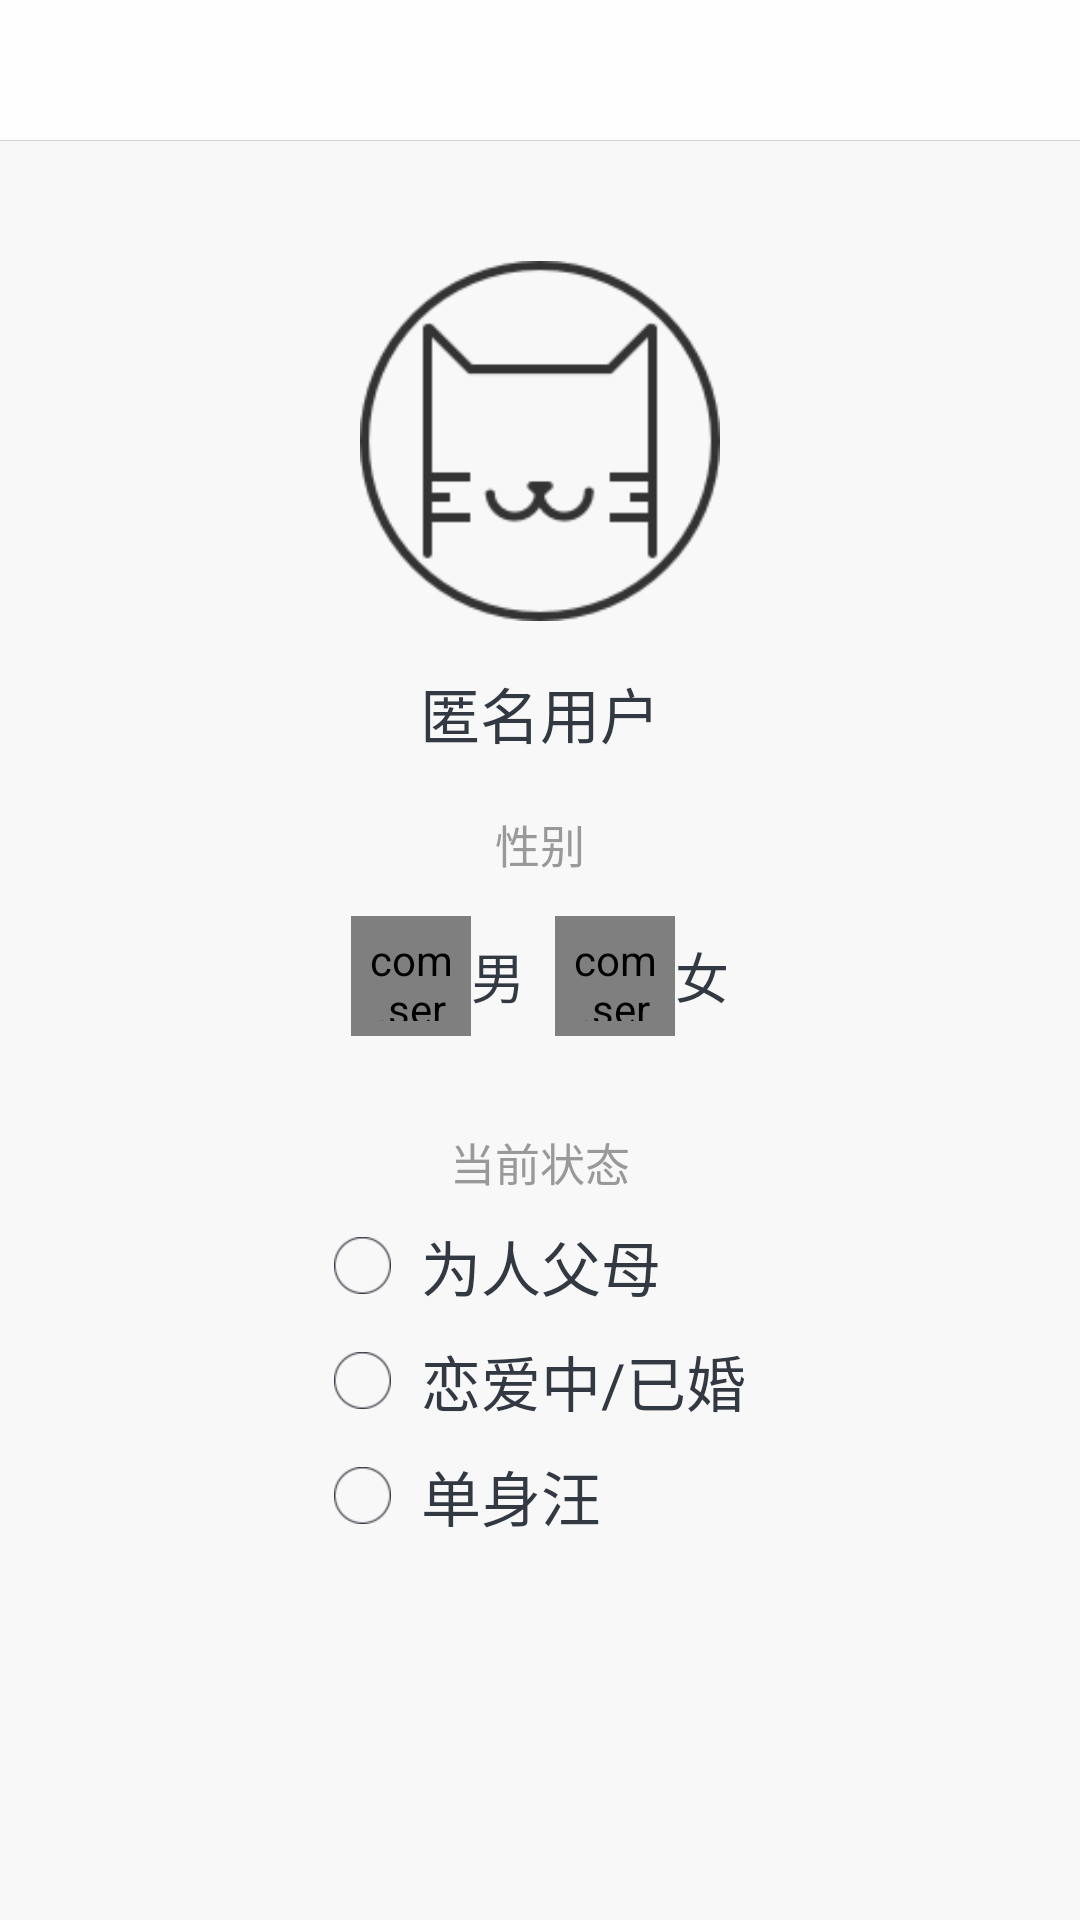

Reconstruct the res/layout file that produces this screen, plus the resources it refers to.
<!-- AndroidManifest.xml: application theme AppTheme -->
<!-- res/layout/activity_my_info.xml -->
<?xml version="1.0" encoding="utf-8"?>
<LinearLayout xmlns:android="http://schemas.android.com/apk/res/android"
              xmlns:app="http://schemas.android.com/apk/res-auto"
              android:id="@+id/container"
              android:layout_width="match_parent"
              android:layout_height="match_parent"
              android:background="@color/light_white"
              android:clickable="true"
              android:focusable="true"
              android:focusableInTouchMode="true"
              android:orientation="vertical">

    <include layout="@layout/actionbar"/>

    <ScrollView
        android:layout_width="match_parent"
        android:layout_height="match_parent"
        android:fadingEdge="vertical"
        android:scrollbars="none">

        <LinearLayout
            android:layout_width="match_parent"
            android:layout_height="wrap_content"
            android:orientation="vertical">

            <ImageView
                android:layout_width="120.0dip"
                android:layout_height="120.0dip"
                android:layout_gravity="center"
                android:layout_marginTop="40.0dip"
                android:scaleType="centerCrop"
                android:src="@drawable/default_avatar"/>

            <TextView
                android:layout_width="wrap_content"
                android:layout_height="wrap_content"
                android:layout_gravity="center"
                android:layout_marginTop="16.0dip"
                android:gravity="center"
                android:minWidth="200.0dip"
                android:paddingLeft="10.0dip"
                android:paddingRight="10.0dip"
                android:singleLine="true"
                android:text="匿名用户"
                android:textColor="@color/black"
                android:textSize="20.0sp"/>

            <TextView
                android:layout_width="wrap_content"
                android:layout_height="wrap_content"
                android:layout_gravity="center"
                android:layout_marginTop="18.0dip"
                android:text="性别"
                android:textColor="@color/gray"
                android:textSize="15.0sp"/>

            <LinearLayout
                android:layout_width="match_parent"
                android:layout_height="66.0dip"
                android:gravity="center">

                <LinearLayout
                    android:layout_width="wrap_content"
                    android:layout_height="wrap_content"
                    android:gravity="center_vertical">

                    <com.serena.www.lazyweekend.ui.SelectorImageView
                        android:id="@+id/imageView_male"
                        android:layout_width="40.0dip"
                        android:layout_height="40.0dip"
                        android:gravity="center"
                        android:padding="@dimen/small_padding"
                        android:src="@drawable/male_unchecked"
                        app:selector_src="@drawable/male_checked"/>

                    <TextView
                        android:layout_width="wrap_content"
                        android:layout_height="wrap_content"
                        android:gravity="center"
                        android:text="男"
                        android:textColor="@color/black"
                        android:textSize="18sp"/>
                </LinearLayout>

                <LinearLayout
                    android:layout_width="wrap_content"
                    android:layout_height="wrap_content"
                    android:layout_marginLeft="@dimen/middle_padding_x"
                    android:gravity="center_vertical">

                    <com.serena.www.lazyweekend.ui.SelectorImageView
                        android:id="@+id/imageView_female"
                        android:layout_width="40.0dip"
                        android:layout_height="40.0dip"
                        android:clickable="true"
                        android:gravity="center"
                        android:padding="@dimen/small_padding"
                        android:src="@drawable/female_unchecked"
                        app:selector_src="@drawable/female_checked"/>

                    <TextView
                        android:layout_width="wrap_content"
                        android:layout_height="wrap_content"
                        android:gravity="center"
                        android:text="女"
                        android:textColor="@color/black"
                        android:textSize="18sp"/>
                </LinearLayout>
            </LinearLayout>

            <TextView
                android:layout_width="wrap_content"
                android:layout_height="wrap_content"
                android:layout_gravity="center"
                android:layout_marginTop="18.0dip"
                android:text="当前状态"
                android:textColor="@color/gray"
                android:textSize="15sp"/>

            <RadioGroup
                android:layout_gravity="center"
                android:id="@+id/rg_my_info_status"
                android:layout_width="wrap_content"
                android:layout_height="match_parent"
                android:layout_marginTop="9dp"
                >


                <RadioButton
                    android:id="@+id/rb_parent"
                    android:layout_width="wrap_content"
                    android:layout_height="wrap_content"
                    android:button="@drawable/selector_radio_check_black"
                    android:duplicateParentState="true"
                    android:focusable="false"
                    android:text="  为人父母"
                    android:layout_marginBottom="9dp"

                    android:textColor="@color/black"
                    android:textSize="20sp"/>

                <RadioButton
                    android:id="@+id/rb_fff"
                    android:layout_width="wrap_content"
                    android:layout_height="wrap_content"
                    android:button="@drawable/selector_radio_check_black"
                    android:duplicateParentState="true"
                    android:focusable="false"
                    android:text="  恋爱中/已婚"
                    android:layout_marginBottom="9dp"
                    android:textColor="@color/black"
                    android:textSize="20sp"/>

                <RadioButton
                    android:id="@+id/rb_single_dog"
                    android:layout_width="wrap_content"
                    android:layout_height="wrap_content"
                    android:button="@drawable/selector_radio_check_black"
                    android:duplicateParentState="true"
                    android:focusable="false"
                    android:text="  单身汪"
                    android:layout_marginBottom="9dp"
                    android:textColor="@color/black"
                    android:textSize="20sp"/>

            </RadioGroup>
        </LinearLayout>
    </ScrollView>
</LinearLayout>
<!-- res/layout/actionbar.xml (included above) -->
<?xml version="1.0" encoding="utf-8"?>
<RelativeLayout xmlns:android="http://schemas.android.com/apk/res/android"
                android:id="@+id/action_bar"
                android:layout_width="match_parent"
                android:layout_height="@dimen/action_bar_height"
                android:background="@color/action_bar_background"
                android:clickable="true">

    <TextView
        android:id="@+id/action_left"
        android:layout_width="wrap_content"
        android:layout_height="24dp"
        android:layout_marginLeft="10dp"
        android:layout_centerVertical="true"/>

    <TextView
        android:id="@+id/action_right"
        android:layout_width="wrap_content"
        android:layout_height="24dp"
        android:layout_marginRight="10dp"
        android:layout_centerVertical="true"
        android:layout_alignParentRight="true"/>

    <TextView
        android:id="@+id/center_title"
        android:layout_width="wrap_content"
        android:layout_height="match_parent"
        android:layout_centerInParent="true"
        android:gravity="center"
        android:maxLines="2"
        android:maxWidth="250dp"
        android:textColor="@color/action_bar_text_color"
        android:textSize="@dimen/action_bar_text_size"/>

    <View
        android:layout_width="match_parent"
        android:layout_height="0.049999952dp"
        android:layout_alignParentBottom="true"
        android:background="#aac0c0c0"/>
</RelativeLayout>
<!-- resources referenced by this layout -->
<resources>
  <color name="action_bar_background">#e6ffffff</color>
  <color name="action_bar_text_color">#ff343841</color>
  <color name="black">#ff333942</color>
  <color name="gray">#ff999999</color>
  <color name="light_white">#fff8f8f8</color>
  <dimen name="action_bar_height">47.0dip</dimen>
  <dimen name="action_bar_text_size">18.0sp</dimen>
  <dimen name="middle_padding_x">10.0dip</dimen>
  <dimen name="small_padding">5.0dip</dimen>
  <!-- drawable default_avatar: png bitmap (drawable-xhdpi, 3453 bytes) -->
  <!-- drawable female_checked: png bitmap (drawable-xhdpi, 766 bytes) -->
  <!-- drawable female_unchecked: png bitmap (drawable-xhdpi, 805 bytes) -->
  <!-- drawable male_checked: png bitmap (drawable-xhdpi, 1077 bytes) -->
  <!-- drawable male_unchecked: png bitmap (drawable-xhdpi, 1234 bytes) -->
  <!-- drawable selector_radio_check_black (drawable) -->
  <?xml version="1.0" encoding="utf-8"?>
  <selector
      xmlns:android="http://schemas.android.com/apk/res/android">
      <item android:drawable="@drawable/ic_big_uncheck" android:state_checked="false" android:state_enabled="true"/>
      <item android:drawable="@drawable/ic_check_checked" android:state_checked="true" android:state_enabled="true"/>
  </selector>
  <style name="AppTheme" parent="Theme.AppCompat.Light.NoActionBar">
          
          <item name="colorPrimary">@color/colorPrimary</item>
          <item name="colorPrimaryDark">@color/colorPrimaryDark</item>
          <item name="colorAccent">@color/colorAccent</item>
      </style>
  <!-- drawable ic_big_uncheck: png bitmap (drawable-xhdpi, 930 bytes) -->
  <!-- drawable ic_check_checked: png bitmap (drawable-xhdpi, 474 bytes) -->
  <color name="colorPrimary">#3F51B5</color>
  <color name="colorPrimaryDark">#00000000</color>
  <color name="colorAccent">#FF4081</color>
</resources>
